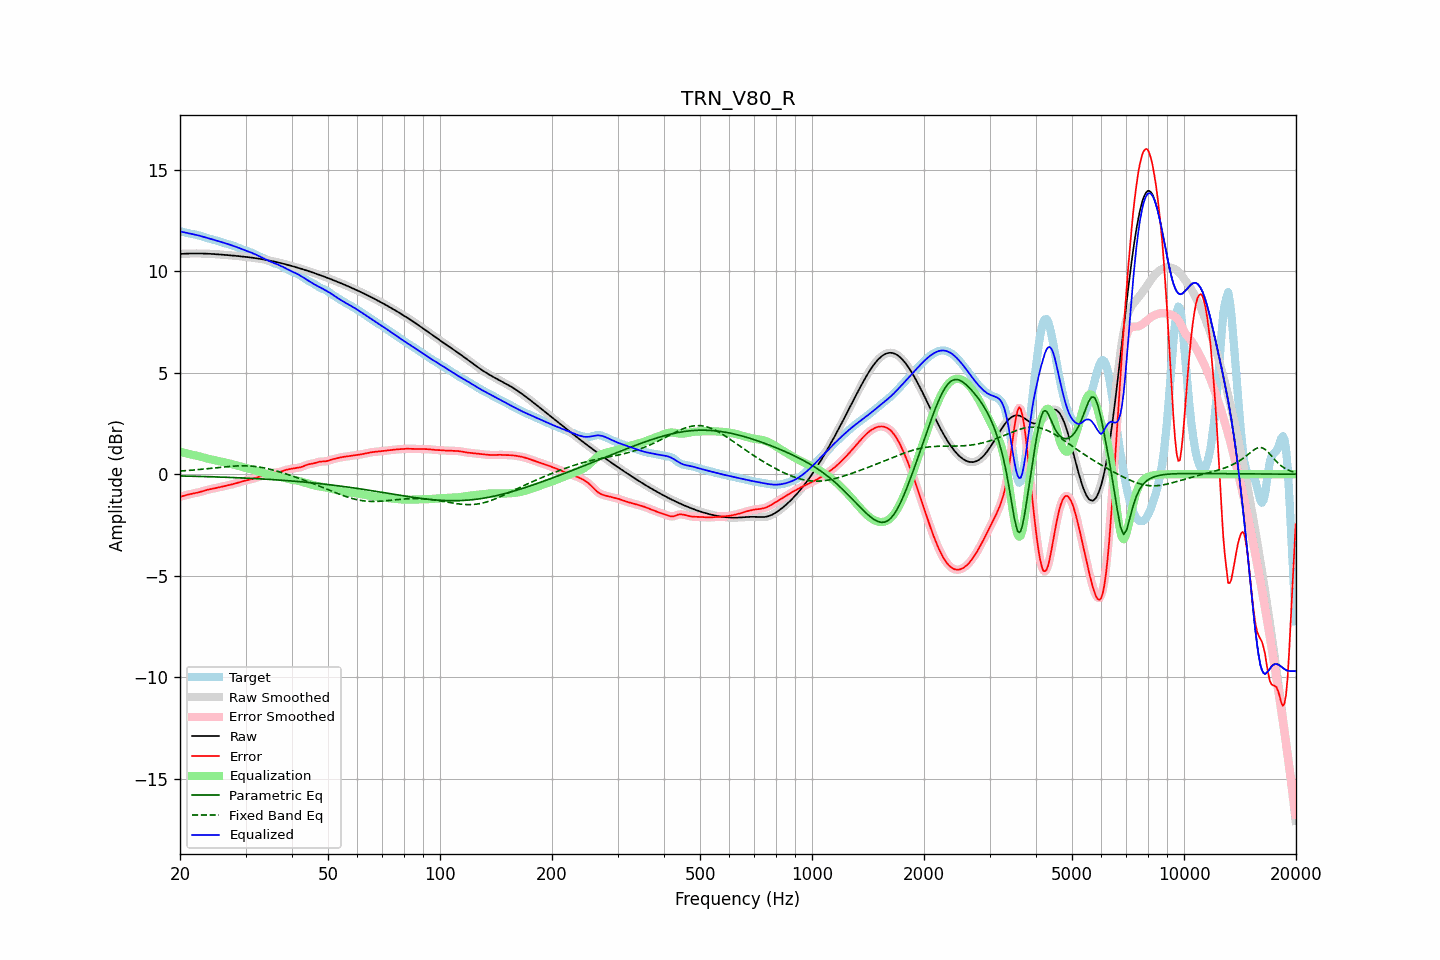

Source data for this figure (header and first rows):
frequency, raw, error, smoothed, error_smoothed, equalization, parametric_eq, fixed_band_eq, equalized_raw, equalized_smoothed, target
20.00, 10.85, -1.11, 10.85, -1.12, 1.11, -0.09, 0.16, 11.96, 11.96, 11.97
20.20, 10.86, -1.09, 10.86, -1.09, 1.09, -0.09, 0.16, 11.95, 11.95, 11.95
20.40, 10.86, -1.07, 10.86, -1.07, 1.07, -0.09, 0.17, 11.93, 11.93, 11.93
20.61, 10.87, -1.05, 10.87, -1.05, 1.05, -0.09, 0.17, 11.91, 11.91, 11.91
20.81, 10.87, -1.02, 10.87, -1.02, 1.03, -0.09, 0.18, 11.90, 11.90, 11.89
21.02, 10.87, -1.00, 10.87, -1.00, 1.01, -0.09, 0.18, 11.88, 11.88, 11.87
21.23, 10.87, -0.98, 10.87, -0.98, 0.99, -0.10, 0.19, 11.86, 11.86, 11.86
21.44, 10.88, -0.97, 10.88, -0.97, 0.97, -0.10, 0.20, 11.85, 11.85, 11.84
21.66, 10.88, -0.95, 10.88, -0.95, 0.95, -0.10, 0.20, 11.83, 11.83, 11.83
21.87, 10.88, -0.94, 10.88, -0.94, 0.94, -0.10, 0.21, 11.81, 11.81, 11.82
22.09, 10.88, -0.92, 10.88, -0.92, 0.92, -0.10, 0.22, 11.80, 11.80, 11.80
22.31, 10.88, -0.90, 10.88, -0.90, 0.90, -0.11, 0.22, 11.78, 11.78, 11.78
22.54, 10.88, -0.88, 10.88, -0.88, 0.88, -0.11, 0.23, 11.76, 11.76, 11.76
22.76, 10.88, -0.86, 10.88, -0.86, 0.86, -0.11, 0.24, 11.73, 11.73, 11.74
22.99, 10.87, -0.84, 10.87, -0.84, 0.84, -0.11, 0.25, 11.71, 11.71, 11.71
23.22, 10.87, -0.81, 10.87, -0.81, 0.81, -0.12, 0.26, 11.69, 11.69, 11.68
23.45, 10.87, -0.79, 10.87, -0.79, 0.79, -0.12, 0.26, 11.66, 11.66, 11.66
23.69, 10.87, -0.77, 10.87, -0.77, 0.77, -0.12, 0.27, 11.64, 11.64, 11.63
23.92, 10.86, -0.75, 10.86, -0.75, 0.75, -0.12, 0.28, 11.62, 11.62, 11.61
24.16, 10.86, -0.73, 10.86, -0.73, 0.73, -0.12, 0.29, 11.59, 11.59, 11.59
24.40, 10.85, -0.72, 10.85, -0.72, 0.72, -0.13, 0.30, 11.57, 11.57, 11.57
24.65, 10.85, -0.70, 10.85, -0.70, 0.70, -0.13, 0.31, 11.55, 11.55, 11.55
24.89, 10.84, -0.69, 10.84, -0.69, 0.68, -0.13, 0.32, 11.53, 11.53, 11.53
25.14, 10.84, -0.67, 10.84, -0.67, 0.67, -0.13, 0.32, 11.50, 11.50, 11.51
25.39, 10.83, -0.65, 10.83, -0.65, 0.65, -0.14, 0.33, 11.48, 11.48, 11.48
25.65, 10.83, -0.63, 10.83, -0.63, 0.63, -0.14, 0.34, 11.46, 11.46, 11.46
25.91, 10.82, -0.61, 10.82, -0.61, 0.61, -0.14, 0.35, 11.43, 11.43, 11.43
26.16, 10.81, -0.60, 10.81, -0.60, 0.60, -0.15, 0.36, 11.41, 11.41, 11.41
26.43, 10.81, -0.58, 10.81, -0.58, 0.58, -0.15, 0.37, 11.39, 11.39, 11.38
26.69, 10.80, -0.56, 10.80, -0.56, 0.56, -0.15, 0.37, 11.36, 11.36, 11.36
26.96, 10.79, -0.54, 10.79, -0.54, 0.54, -0.15, 0.38, 11.34, 11.34, 11.34
27.23, 10.79, -0.53, 10.79, -0.53, 0.52, -0.16, 0.39, 11.31, 11.31, 11.31
27.50, 10.78, -0.51, 10.78, -0.51, 0.51, -0.16, 0.39, 11.28, 11.28, 11.29
27.77, 10.77, -0.49, 10.77, -0.49, 0.48, -0.16, 0.40, 11.26, 11.26, 11.26
28.05, 10.77, -0.46, 10.76, -0.46, 0.46, -0.17, 0.40, 11.23, 11.23, 11.23
28.33, 10.76, -0.44, 10.76, -0.44, 0.44, -0.17, 0.41, 11.20, 11.20, 11.20
28.62, 10.75, -0.42, 10.75, -0.42, 0.42, -0.17, 0.41, 11.17, 11.17, 11.17
28.90, 10.74, -0.39, 10.74, -0.39, 0.39, -0.18, 0.41, 11.14, 11.14, 11.13
29.19, 10.73, -0.37, 10.73, -0.37, 0.37, -0.18, 0.41, 11.11, 11.11, 11.10
29.48, 10.73, -0.35, 10.73, -0.35, 0.35, -0.18, 0.41, 11.08, 11.08, 11.07
29.78, 10.72, -0.33, 10.72, -0.33, 0.33, -0.19, 0.41, 11.05, 11.05, 11.04
30.08, 10.71, -0.31, 10.71, -0.31, 0.31, -0.19, 0.41, 11.02, 11.02, 11.02
30.38, 10.70, -0.29, 10.70, -0.29, 0.29, -0.20, 0.41, 10.99, 10.99, 10.99
30.68, 10.69, -0.27, 10.69, -0.27, 0.27, -0.20, 0.41, 10.96, 10.96, 10.96
30.99, 10.68, -0.25, 10.68, -0.25, 0.25, -0.20, 0.40, 10.93, 10.93, 10.93
31.30, 10.67, -0.23, 10.67, -0.23, 0.23, -0.21, 0.39, 10.90, 10.90, 10.90
31.61, 10.66, -0.21, 10.66, -0.21, 0.21, -0.21, 0.39, 10.86, 10.86, 10.87
31.93, 10.65, -0.18, 10.65, -0.18, 0.18, -0.22, 0.38, 10.83, 10.83, 10.83
32.24, 10.63, -0.15, 10.63, -0.15, 0.16, -0.22, 0.37, 10.79, 10.79, 10.79
32.57, 10.62, -0.13, 10.62, -0.13, 0.13, -0.22, 0.36, 10.75, 10.75, 10.75
32.89, 10.61, -0.10, 10.61, -0.10, 0.11, -0.23, 0.34, 10.72, 10.72, 10.71
33.22, 10.60, -0.08, 10.60, -0.08, 0.08, -0.23, 0.33, 10.68, 10.68, 10.68
33.55, 10.58, -0.06, 10.58, -0.06, 0.05, -0.24, 0.32, 10.64, 10.64, 10.64
33.89, 10.57, -0.03, 10.57, -0.03, 0.03, -0.24, 0.30, 10.60, 10.60, 10.60
34.23, 10.55, -0.01, 10.55, -0.01, 0.01, -0.25, 0.28, 10.56, 10.56, 10.56
34.57, 10.54, 0.02, 10.54, 0.02, -0.02, -0.25, 0.26, 10.52, 10.52, 10.52
34.92, 10.52, 0.04, 10.52, 0.04, -0.03, -0.26, 0.25, 10.49, 10.49, 10.48
35.27, 10.51, 0.06, 10.51, 0.06, -0.05, -0.26, 0.22, 10.45, 10.45, 10.44
35.62, 10.49, 0.08, 10.49, 0.08, -0.07, -0.27, 0.20, 10.42, 10.42, 10.41
35.97, 10.47, 0.09, 10.47, 0.09, -0.08, -0.27, 0.18, 10.39, 10.39, 10.39
... 635 more rows
